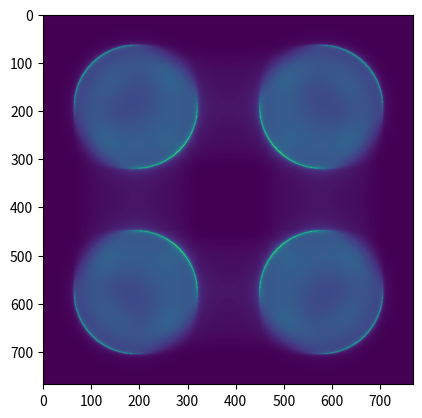
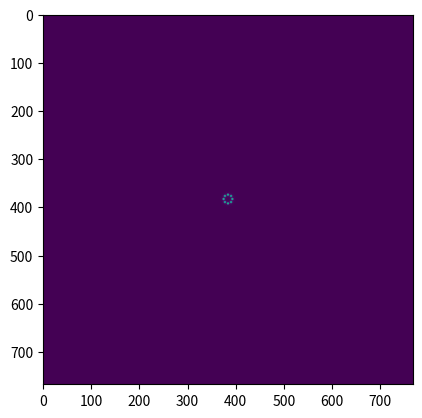

Generate these figures, in order, with matplotlib:
# -*- coding: utf-8 -*-
"""
Created on Tue Dec  3 13:27:38 2024

[redacted]
"""

import matplotlib.pyplot as plt
import numpy as np

def get_circular_pupil(npx):
    D = npx + 1
    x = np.linspace(-npx/2,npx/2,npx)
    xx,yy = np.meshgrid(x,x)
    circle = xx**2+yy**2
    pupil  = circle<(D/2)**2
    
    return pupil

def zeros_padding(array, zeros_padding_factor):
    array = np.pad(array, (((zeros_padding_factor-1)*array.shape[0]//2, 
                                     (zeros_padding_factor-1)*array.shape[0]//2),
                                    ((zeros_padding_factor-1)*array.shape[1]//2, 
                                     (zeros_padding_factor-1)*array.shape[1]//2)))
    return array

def get_tilt(shape, theta=0., amplitude=1.):
    [X,Y] = np.meshgrid(np.arange(0, shape[0]), np.arange(0, shape[1]))
    tilt_theta = np.cos(theta) * X + np.sin(theta) * Y
    Y = np.flip(Y, axis=0) # change orientation
    tilt_theta = (tilt_theta - tilt_theta.min())/(tilt_theta.max()- tilt_theta.min())
    
    return amplitude*tilt_theta

def get_4pywfs_phase_mask(shape, amplitude):
    
    mask = np.empty(shape, dtype=float)
    theta_list = [[np.pi/4, 3*np.pi/4], [7*np.pi/4, 5* np.pi/4]]
    
    for m in range(len(theta_list)):
        for n in range(len(theta_list[0])):
            tilt = get_tilt([0.5*shape[0], 0.5*shape[1]], theta=theta_list[m][n], amplitude = amplitude)
            mask[m*mask.shape[0]//2:(m+1)*mask.shape[0]//2, n*mask.shape[0]//2:(n+1)*mask.shape[0]//2] = tilt
            
    return mask

def get_modulation_phase_screens(pupil, n_modulation_points, modulation_radius):
    
    modulation_phase_screens = np.empty((pupil.shape[0], pupil.shape[1], n_modulation_points), dtype=float)
    
    tilt_amplitude = 2.*np.pi * modulation_radius
    
    theta_list = np.arange(0., 2.*np.pi, 2.*np.pi/n_modulation_points)
    
    for k in range(n_modulation_points):
        
        theta = theta_list[k]  
        tilt_theta = get_tilt((pupil.shape[0], pupil.shape[1]), theta)
        tilt_theta[pupil>0] = (tilt_theta[pupil>0] - tilt_theta[pupil>0].min())\
            /(tilt_theta[pupil>0].max()- tilt_theta[pupil>0].min())
        tilt_theta[pupil==0] = 0.
        modulation_phase_screens[:,:,k] = tilt_amplitude*tilt_theta
        
    return modulation_phase_screens


def get_focal_plane_image(complex_amplitude):
    return np.abs(np.fft.fftshift(np.fft.fft2(complex_amplitude)))**2

def get_ffwfs_frame(complex_amplitude, mask_complex_amplitude):
    focal_plane_complex_amplitude = np.fft.fftshift(np.fft.fft2(complex_amplitude))*mask_complex_amplitude
    return np.abs(np.fft.fft2(np.fft.ifftshift(focal_plane_complex_amplitude)))**2
    

def mpywfs(phase, mask, modulation_masks):
    
    return

#%% -------------- PARAMETERS ---------------------

# telescope
npx = 256

# modulation
modulation_radius = 3. # pixels/zeros_padding_factor [1/D m^-1]
n_modulation_points = 8

# focal plane sampling
zeros_padding_factor = 3

#%% ---------------- TELESCOPE --------------------

pupil = get_circular_pupil(npx)

#%% ---------------- MODULATOR --------------------

modulation_phase_screens = get_modulation_phase_screens(pupil, n_modulation_points, modulation_radius)
    
# %% ------------------ FOCAL PLANE MASK -----------

pywfs_tilt_amplitude = npx * zeros_padding_factor * 0.5 * np.pi 
mask = get_4pywfs_phase_mask(2*[npx*zeros_padding_factor], pywfs_tilt_amplitude)

# %% --------------------- PHASOR ------------------

pupil_pad = zeros_padding(pupil, zeros_padding_factor)

phasor = get_tilt(2*[npx], theta=1.25*np.pi) * pupil
phasor[pupil!=0] = (phasor[pupil!=0] - phasor[pupil!=0].min())/(phasor[pupil!=0].max()-phasor[pupil!=0].min()) # normalization
phasor = 1/zeros_padding_factor * 2**0.5 * np.pi * phasor

# %% ------------------ PROPAGATION ------------------

#%% Non-modulated pywfs
pupil_pad = zeros_padding(pupil*np.exp(1j*phasor), zeros_padding_factor)

focal_plane_detector = get_focal_plane_image(pupil_pad)

mask_complex_amplitude = np.exp(1j*mask)

pywfs_detector = get_ffwfs_frame(pupil_pad, mask_complex_amplitude)

#%% Modulated pywfs

mpywfs_detector = np.zeros([zeros_padding_factor*pupil.shape[0], zeros_padding_factor*pupil.shape[1]])
gsc_detector = np.zeros([zeros_padding_factor*pupil.shape[0], zeros_padding_factor*pupil.shape[1]])

for k in range(modulation_phase_screens.shape[2]):
    
    pupil_pad = zeros_padding(pupil*np.exp(1j*phasor)*np.exp(1j*modulation_phase_screens[:,:,k]), zeros_padding_factor)
    
    mpywfs_detector += get_ffwfs_frame(pupil_pad, mask_complex_amplitude)
    
    gsc_detector += get_focal_plane_image(pupil_pad)

#%% PLOTS

plt.figure(1)
plt.imshow(mpywfs_detector)

plt.figure(2)
plt.imshow(gsc_detector)